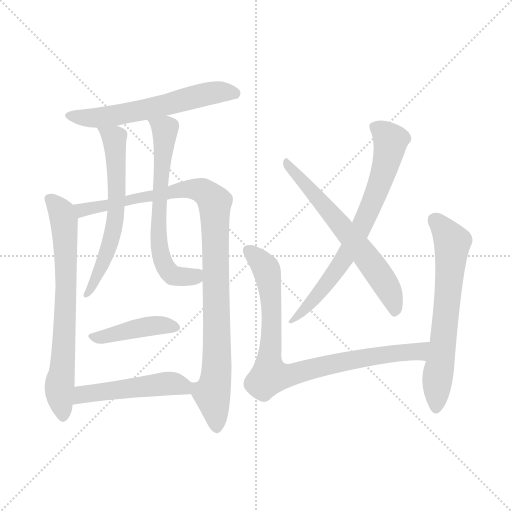
t = 0.00 s
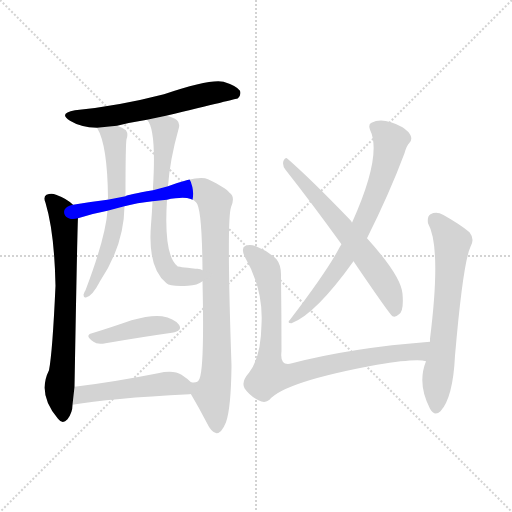
t = 1.80 s
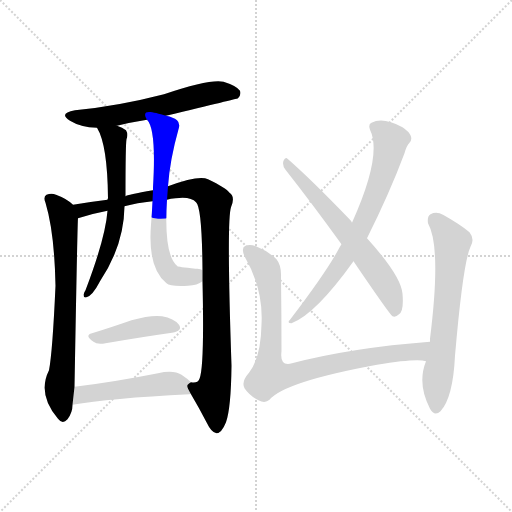
t = 3.59 s
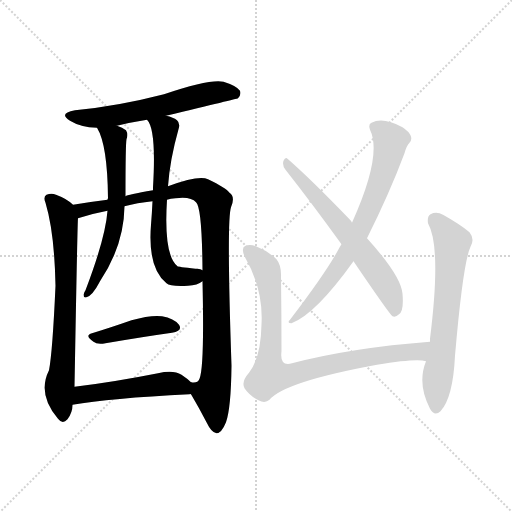
t = 5.39 s
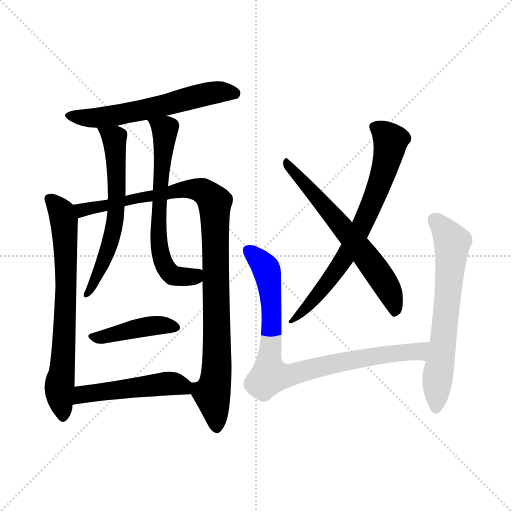
t = 7.19 s
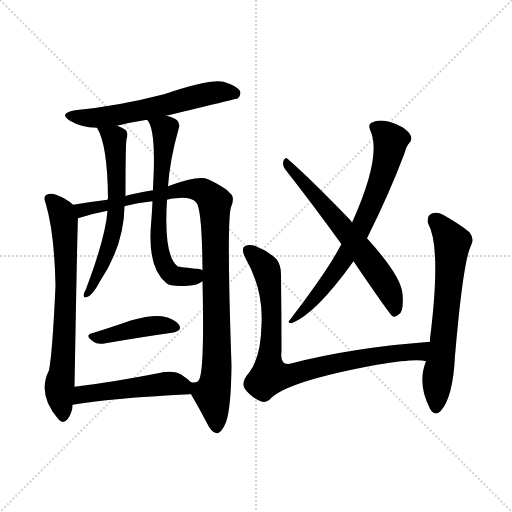
t = 8.98 s

The animated SVG that drew these frames (rendered in a browser with its animation timeline set to each time). Animation: 11 CSS @keyframes rules; one cycle of 8.98 s.

<svg version="1.1" viewBox="0 0 1024 1024" xmlns="http://www.w3.org/2000/svg">
  <g stroke="lightgray" stroke-dasharray="1,1" stroke-width="1" transform="scale(4, 4)">
    <line x1="0" y1="0" x2="256" y2="256"></line>
    <line x1="256" y1="0" x2="0" y2="256"></line>
    <line x1="128" y1="0" x2="128" y2="256"></line>
    <line x1="0" y1="128" x2="256" y2="128"></line>
  </g>
<g transform="scale(1, -1) translate(0, -900)">
   <style type="text/css">
    @keyframes keyframes0 {
      from {
       stroke: blue;
       stroke-dashoffset: 592;
       stroke-width: 128;
       }
       66% {
       animation-timing-function: step-end;
       stroke: blue;
       stroke-dashoffset: 0;
       stroke-width: 128;
       }
       to {
       stroke: black;
       stroke-width: 1024;
       }
       }
       #make-me-a-hanzi-animation-0 {
         animation: keyframes0 0.731771s both;
         animation-delay: 0.000000s;
         animation-timing-function: linear;
       }
    @keyframes keyframes1 {
      from {
       stroke: blue;
       stroke-dashoffset: 701;
       stroke-width: 128;
       }
       70% {
       animation-timing-function: step-end;
       stroke: blue;
       stroke-dashoffset: 0;
       stroke-width: 128;
       }
       to {
       stroke: black;
       stroke-width: 1024;
       }
       }
       #make-me-a-hanzi-animation-1 {
         animation: keyframes1 0.820475s both;
         animation-delay: 0.731771s;
         animation-timing-function: linear;
       }
    @keyframes keyframes2 {
      from {
       stroke: blue;
       stroke-dashoffset: 998;
       stroke-width: 128;
       }
       76% {
       animation-timing-function: step-end;
       stroke: blue;
       stroke-dashoffset: 0;
       stroke-width: 128;
       }
       to {
       stroke: black;
       stroke-width: 1024;
       }
       }
       #make-me-a-hanzi-animation-2 {
         animation: keyframes2 1.062174s both;
         animation-delay: 1.552246s;
         animation-timing-function: linear;
       }
    @keyframes keyframes3 {
      from {
       stroke: blue;
       stroke-dashoffset: 614;
       stroke-width: 128;
       }
       67% {
       animation-timing-function: step-end;
       stroke: blue;
       stroke-dashoffset: 0;
       stroke-width: 128;
       }
       to {
       stroke: black;
       stroke-width: 1024;
       }
       }
       #make-me-a-hanzi-animation-3 {
         animation: keyframes3 0.749674s both;
         animation-delay: 2.614421s;
         animation-timing-function: linear;
       }
    @keyframes keyframes4 {
      from {
       stroke: blue;
       stroke-dashoffset: 646;
       stroke-width: 128;
       }
       68% {
       animation-timing-function: step-end;
       stroke: blue;
       stroke-dashoffset: 0;
       stroke-width: 128;
       }
       to {
       stroke: black;
       stroke-width: 1024;
       }
       }
       #make-me-a-hanzi-animation-4 {
         animation: keyframes4 0.775716s both;
         animation-delay: 3.364095s;
         animation-timing-function: linear;
       }
    @keyframes keyframes5 {
      from {
       stroke: blue;
       stroke-dashoffset: 422;
       stroke-width: 128;
       }
       58% {
       animation-timing-function: step-end;
       stroke: blue;
       stroke-dashoffset: 0;
       stroke-width: 128;
       }
       to {
       stroke: black;
       stroke-width: 1024;
       }
       }
       #make-me-a-hanzi-animation-5 {
         animation: keyframes5 0.593424s both;
         animation-delay: 4.139811s;
         animation-timing-function: linear;
       }
    @keyframes keyframes6 {
      from {
       stroke: blue;
       stroke-dashoffset: 498;
       stroke-width: 128;
       }
       62% {
       animation-timing-function: step-end;
       stroke: blue;
       stroke-dashoffset: 0;
       stroke-width: 128;
       }
       to {
       stroke: black;
       stroke-width: 1024;
       }
       }
       #make-me-a-hanzi-animation-6 {
         animation: keyframes6 0.655273s both;
         animation-delay: 4.733236s;
         animation-timing-function: linear;
       }
    @keyframes keyframes7 {
      from {
       stroke: blue;
       stroke-dashoffset: 714;
       stroke-width: 128;
       }
       70% {
       animation-timing-function: step-end;
       stroke: blue;
       stroke-dashoffset: 0;
       stroke-width: 128;
       }
       to {
       stroke: black;
       stroke-width: 1024;
       }
       }
       #make-me-a-hanzi-animation-7 {
         animation: keyframes7 0.831055s both;
         animation-delay: 5.388509s;
         animation-timing-function: linear;
       }
    @keyframes keyframes8 {
      from {
       stroke: blue;
       stroke-dashoffset: 629;
       stroke-width: 128;
       }
       67% {
       animation-timing-function: step-end;
       stroke: blue;
       stroke-dashoffset: 0;
       stroke-width: 128;
       }
       to {
       stroke: black;
       stroke-width: 1024;
       }
       }
       #make-me-a-hanzi-animation-8 {
         animation: keyframes8 0.761882s both;
         animation-delay: 6.219564s;
         animation-timing-function: linear;
       }
    @keyframes keyframes9 {
      from {
       stroke: blue;
       stroke-dashoffset: 845;
       stroke-width: 128;
       }
       73% {
       animation-timing-function: step-end;
       stroke: blue;
       stroke-dashoffset: 0;
       stroke-width: 128;
       }
       to {
       stroke: black;
       stroke-width: 1024;
       }
       }
       #make-me-a-hanzi-animation-9 {
         animation: keyframes9 0.937663s both;
         animation-delay: 6.981445s;
         animation-timing-function: linear;
       }
    @keyframes keyframes10 {
      from {
       stroke: blue;
       stroke-dashoffset: 644;
       stroke-width: 128;
       }
       68% {
       animation-timing-function: step-end;
       stroke: blue;
       stroke-dashoffset: 0;
       stroke-width: 128;
       }
       to {
       stroke: black;
       stroke-width: 1024;
       }
       }
       #make-me-a-hanzi-animation-10 {
         animation: keyframes10 0.774089s both;
         animation-delay: 7.919108s;
         animation-timing-function: linear;
       }
</style>
<path d="M 332.0 668.5 Q 474.0 702.5 476.0 703.5 Q 483.0 710.5 480.0 718.5 Q 473.0 728.5 447.0 736.5 Q 420.0 742.5 328.0 711.5 Q 235.0 687.5 150.0 679.5 Q 116.0 673.5 140.0 658.5 Q 161.0 645.5 194.0 644.5 L 234.0 648.5 Q 262.0 655.5 294.0 660.5 L 332.0 668.5 Z" fill="lightgray"></path> 
<path d="M 146.0 490.5 Q 134.0 502.5 112.0 510.5 Q 103.0 514.5 93.0 510.5 Q 86.0 506.5 91.0 494.5 Q 109.0 434.5 111.0 328.5 Q 105.0 195.5 98.0 159.5 Q 74.0 111.5 116.0 62.5 Q 125.0 50.5 135.0 61.5 Q 145.0 74.5 145.0 90.5 L 149.0 126.5 Q 155.0 460.5 156.0 463.5 C 157.0 481.5 157.0 481.5 146.0 490.5 Z" fill="lightgray"></path> 
<path d="M 382.0 111.5 Q 398.0 84.5 413.0 55.5 Q 423.0 34.5 433.0 33.5 Q 443.0 33.5 452.0 55.5 Q 462.0 83.5 463.0 168.5 Q 453.0 459.5 462.0 485.5 Q 471.0 506.5 459.0 514.5 Q 452.0 524.5 416.0 541.5 Q 398.0 550.5 336.0 527.5 L 306.0 519.5 Q 254.0 510.5 251.0 507.5 L 215.0 500.5 Q 182.0 496.5 146.0 490.5 C 116.0 485.5 127.0 454.5 156.0 463.5 Q 183.0 472.5 215.0 478.5 L 249.0 487.5 Q 274.0 494.5 305.0 497.5 L 334.0 500.5 Q 341.0 503.5 351.0 503.5 Q 382.0 507.5 392.0 495.5 Q 404.0 485.5 405.0 359.5 L 405.0 337.5 Q 409.0 165.5 399.0 142.5 Q 395.0 132.5 382.0 135.5 C 372.0 129.5 372.0 129.5 382.0 111.5 Z" fill="lightgray"></path> 
<path d="M 194.0 644.5 Q 215.0 610.5 216.0 503.5 Q 215.0 502.5 215.0 500.5 L 215.0 478.5 Q 211.0 424.5 171.0 319.5 Q 168.0 315.5 167.0 310.5 Q 167.0 303.5 173.0 305.5 Q 185.0 308.5 200.0 337.5 Q 248.0 409.5 249.0 487.5 L 251.0 507.5 Q 251.0 612.5 253.0 621.5 Q 257.0 631.5 252.0 639.5 Q 245.0 645.5 234.0 648.5 C 206.0 659.5 182.0 668.5 194.0 644.5 Z" fill="lightgray"></path> 
<path d="M 336.0 527.5 Q 340.0 581.5 357.0 641.5 Q 361.0 653.5 354.0 659.5 Q 347.0 665.5 332.0 668.5 C 303.0 676.5 281.0 682.5 294.0 660.5 Q 313.0 641.5 306.0 525.5 Q 306.0 522.5 306.0 519.5 L 305.0 497.5 Q 304.0 475.5 302.0 450.5 Q 295.0 363.5 333.0 333.5 Q 340.0 326.5 376.0 328.5 Q 395.0 329.5 405.0 337.5 C 431.0 351.5 432.0 352.5 405.0 359.5 Q 401.0 363.5 391.0 362.5 Q 355.0 366.5 355.0 367.5 Q 327.0 389.5 334.0 500.5 L 336.0 527.5 Z" fill="lightgray"></path> 
<path d="M 184.0 233.5 Q 168.0 229.5 187.0 216.5 Q 194.0 210.5 211.0 213.5 Q 287.0 226.5 344.0 234.5 Q 366.0 238.5 358.0 250.5 Q 348.0 263.5 324.0 267.5 Q 302.0 270.5 263.0 259.5 Q 220.0 244.5 184.0 233.5 Z" fill="lightgray"></path> 
<path d="M 145.0 90.5 Q 218.0 103.5 379.0 111.5 Q 380.0 112.5 382.0 111.5 C 408.0 112.5 404.0 115.5 382.0 135.5 Q 375.0 142.5 363.0 150.5 Q 347.0 160.5 316.0 153.5 Q 225.0 135.5 149.0 126.5 C 119.0 122.5 115.0 85.5 145.0 90.5 Z" fill="lightgray"></path> 
<path d="M 734.0 423.5 Q 779.0 513.5 809.0 593.5 Q 813.0 608.5 819.0 614.5 Q 825.0 620.5 821.0 629.5 Q 818.0 636.5 805.0 645.5 Q 766.0 666.5 743.0 654.5 Q 736.0 651.5 740.0 640.5 Q 765.0 589.5 704.0 454.5 L 683.0 411.5 Q 679.0 405.5 676.0 399.5 Q 651.0 353.5 580.0 260.5 Q 573.0 253.5 583.0 253.5 Q 631.0 271.5 707.0 377.5 L 734.0 423.5 Z" fill="lightgray"></path> 
<path d="M 707.0 377.5 Q 779.0 271.5 785.0 267.5 Q 791.0 264.5 798.0 271.5 Q 808.0 278.5 805.0 312.5 Q 802.0 348.5 734.0 423.5 L 704.0 454.5 Q 703.0 457.5 700.0 460.5 Q 621.0 542.5 575.0 582.5 Q 571.0 586.5 567.0 578.5 Q 564.0 569.5 571.0 560.5 Q 623.0 494.5 683.0 411.5 L 707.0 377.5 Z" fill="lightgray"></path> 
<path d="M 860.0 216.5 Q 703.0 204.5 584.0 173.5 Q 559.0 166.5 563.0 197.5 Q 563.0 270.5 562.0 345.5 Q 563.0 369.5 553.0 381.5 Q 537.0 397.5 512.0 407.5 Q 500.0 411.5 491.0 408.5 Q 481.0 404.5 490.0 385.5 Q 527.0 321.5 523.0 251.5 Q 522.0 185.5 498.0 154.5 Q 482.0 136.5 489.0 123.5 Q 499.0 108.5 517.0 99.5 Q 530.0 92.5 539.0 100.5 Q 569.0 136.5 754.0 170.5 Q 833.0 183.5 852.0 177.5 C 882.0 174.5 890.0 218.5 860.0 216.5 Z" fill="lightgray"></path> 
<path d="M 852.0 177.5 Q 834.0 132.5 860.0 82.5 Q 869.0 66.5 881.0 77.5 Q 906.0 104.5 910.0 188.5 Q 926.0 374.5 941.0 406.5 Q 950.0 421.5 939.0 435.5 Q 920.0 451.5 886.0 470.5 Q 873.0 477.5 861.0 471.5 Q 854.0 467.5 856.0 453.5 Q 883.0 405.5 860.0 222.5 Q 860.0 221.5 860.0 216.5 L 852.0 177.5 Z" fill="lightgray"></path> 
      <clipPath id="make-me-a-hanzi-clip-0">
      <path d="M 332.0 668.5 Q 474.0 702.5 476.0 703.5 Q 483.0 710.5 480.0 718.5 Q 473.0 728.5 447.0 736.5 Q 420.0 742.5 328.0 711.5 Q 235.0 687.5 150.0 679.5 Q 116.0 673.5 140.0 658.5 Q 161.0 645.5 194.0 644.5 L 234.0 648.5 Q 262.0 655.5 294.0 660.5 L 332.0 668.5 Z" fill="lightgray"></path>
      </clipPath>
      <path clip-path="url(#make-me-a-hanzi-clip-0)" d="M 142.0 670.5 L 173.0 664.5 L 225.0 667.5 L 415.0 712.5 L 472.0 712.5 " fill="none" id="make-me-a-hanzi-animation-0" stroke-dasharray="464 928" stroke-linecap="round"></path>

      <clipPath id="make-me-a-hanzi-clip-1">
      <path d="M 146.0 490.5 Q 134.0 502.5 112.0 510.5 Q 103.0 514.5 93.0 510.5 Q 86.0 506.5 91.0 494.5 Q 109.0 434.5 111.0 328.5 Q 105.0 195.5 98.0 159.5 Q 74.0 111.5 116.0 62.5 Q 125.0 50.5 135.0 61.5 Q 145.0 74.5 145.0 90.5 L 149.0 126.5 Q 155.0 460.5 156.0 463.5 C 157.0 481.5 157.0 481.5 146.0 490.5 Z" fill="lightgray"></path>
      </clipPath>
      <path clip-path="url(#make-me-a-hanzi-clip-1)" d="M 100.0 501.5 L 124.0 470.5 L 130.0 433.5 L 130.0 224.5 L 119.0 123.5 L 126.0 66.5 " fill="none" id="make-me-a-hanzi-animation-1" stroke-dasharray="573 1146" stroke-linecap="round"></path>

      <clipPath id="make-me-a-hanzi-clip-2">
      <path d="M 382.0 111.5 Q 398.0 84.5 413.0 55.5 Q 423.0 34.5 433.0 33.5 Q 443.0 33.5 452.0 55.5 Q 462.0 83.5 463.0 168.5 Q 453.0 459.5 462.0 485.5 Q 471.0 506.5 459.0 514.5 Q 452.0 524.5 416.0 541.5 Q 398.0 550.5 336.0 527.5 L 306.0 519.5 Q 254.0 510.5 251.0 507.5 L 215.0 500.5 Q 182.0 496.5 146.0 490.5 C 116.0 485.5 127.0 454.5 156.0 463.5 Q 183.0 472.5 215.0 478.5 L 249.0 487.5 Q 274.0 494.5 305.0 497.5 L 334.0 500.5 Q 341.0 503.5 351.0 503.5 Q 382.0 507.5 392.0 495.5 Q 404.0 485.5 405.0 359.5 L 405.0 337.5 Q 409.0 165.5 399.0 142.5 Q 395.0 132.5 382.0 135.5 C 372.0 129.5 372.0 129.5 382.0 111.5 Z" fill="lightgray"></path>
      </clipPath>
      <path clip-path="url(#make-me-a-hanzi-clip-2)" d="M 154.0 485.5 L 164.0 479.5 L 189.0 483.5 L 368.0 522.5 L 396.0 521.5 L 426.0 499.5 L 435.0 181.5 L 424.0 113.5 L 433.0 44.5 " fill="none" id="make-me-a-hanzi-animation-2" stroke-dasharray="870 1740" stroke-linecap="round"></path>

      <clipPath id="make-me-a-hanzi-clip-3">
      <path d="M 194.0 644.5 Q 215.0 610.5 216.0 503.5 Q 215.0 502.5 215.0 500.5 L 215.0 478.5 Q 211.0 424.5 171.0 319.5 Q 168.0 315.5 167.0 310.5 Q 167.0 303.5 173.0 305.5 Q 185.0 308.5 200.0 337.5 Q 248.0 409.5 249.0 487.5 L 251.0 507.5 Q 251.0 612.5 253.0 621.5 Q 257.0 631.5 252.0 639.5 Q 245.0 645.5 234.0 648.5 C 206.0 659.5 182.0 668.5 194.0 644.5 Z" fill="lightgray"></path>
      </clipPath>
      <path clip-path="url(#make-me-a-hanzi-clip-3)" d="M 201.0 642.5 L 229.0 622.5 L 235.0 519.5 L 232.0 465.5 L 209.0 380.5 L 189.0 344.5 L 189.0 332.5 L 174.0 312.5 " fill="none" id="make-me-a-hanzi-animation-3" stroke-dasharray="486 972" stroke-linecap="round"></path>

      <clipPath id="make-me-a-hanzi-clip-4">
      <path d="M 336.0 527.5 Q 340.0 581.5 357.0 641.5 Q 361.0 653.5 354.0 659.5 Q 347.0 665.5 332.0 668.5 C 303.0 676.5 281.0 682.5 294.0 660.5 Q 313.0 641.5 306.0 525.5 Q 306.0 522.5 306.0 519.5 L 305.0 497.5 Q 304.0 475.5 302.0 450.5 Q 295.0 363.5 333.0 333.5 Q 340.0 326.5 376.0 328.5 Q 395.0 329.5 405.0 337.5 C 431.0 351.5 432.0 352.5 405.0 359.5 Q 401.0 363.5 391.0 362.5 Q 355.0 366.5 355.0 367.5 Q 327.0 389.5 334.0 500.5 L 336.0 527.5 Z" fill="lightgray"></path>
      </clipPath>
      <path clip-path="url(#make-me-a-hanzi-clip-4)" d="M 300.0 661.5 L 330.0 640.5 L 317.0 473.5 L 322.0 388.5 L 345.0 349.5 L 389.0 346.5 L 397.0 354.5 " fill="none" id="make-me-a-hanzi-animation-4" stroke-dasharray="518 1036" stroke-linecap="round"></path>

      <clipPath id="make-me-a-hanzi-clip-5">
      <path d="M 184.0 233.5 Q 168.0 229.5 187.0 216.5 Q 194.0 210.5 211.0 213.5 Q 287.0 226.5 344.0 234.5 Q 366.0 238.5 358.0 250.5 Q 348.0 263.5 324.0 267.5 Q 302.0 270.5 263.0 259.5 Q 220.0 244.5 184.0 233.5 Z" fill="lightgray"></path>
      </clipPath>
      <path clip-path="url(#make-me-a-hanzi-clip-5)" d="M 185.0 224.5 L 306.0 248.5 L 348.0 244.5 " fill="none" id="make-me-a-hanzi-animation-5" stroke-dasharray="294 588" stroke-linecap="round"></path>

      <clipPath id="make-me-a-hanzi-clip-6">
      <path d="M 145.0 90.5 Q 218.0 103.5 379.0 111.5 Q 380.0 112.5 382.0 111.5 C 408.0 112.5 404.0 115.5 382.0 135.5 Q 375.0 142.5 363.0 150.5 Q 347.0 160.5 316.0 153.5 Q 225.0 135.5 149.0 126.5 C 119.0 122.5 115.0 85.5 145.0 90.5 Z" fill="lightgray"></path>
      </clipPath>
      <path clip-path="url(#make-me-a-hanzi-clip-6)" d="M 149.0 96.5 L 165.0 111.5 L 341.0 133.5 L 381.0 117.5 " fill="none" id="make-me-a-hanzi-animation-6" stroke-dasharray="370 740" stroke-linecap="round"></path>

      <clipPath id="make-me-a-hanzi-clip-7">
      <path d="M 734.0 423.5 Q 779.0 513.5 809.0 593.5 Q 813.0 608.5 819.0 614.5 Q 825.0 620.5 821.0 629.5 Q 818.0 636.5 805.0 645.5 Q 766.0 666.5 743.0 654.5 Q 736.0 651.5 740.0 640.5 Q 765.0 589.5 704.0 454.5 L 683.0 411.5 Q 679.0 405.5 676.0 399.5 Q 651.0 353.5 580.0 260.5 Q 573.0 253.5 583.0 253.5 Q 631.0 271.5 707.0 377.5 L 734.0 423.5 Z" fill="lightgray"></path>
      </clipPath>
      <path clip-path="url(#make-me-a-hanzi-clip-7)" d="M 753.0 645.5 L 781.0 619.5 L 758.0 527.5 L 734.0 469.5 L 674.0 359.5 L 602.0 272.5 L 588.0 267.5 L 586.0 258.5 " fill="none" id="make-me-a-hanzi-animation-7" stroke-dasharray="586 1172" stroke-linecap="round"></path>

      <clipPath id="make-me-a-hanzi-clip-8">
      <path d="M 707.0 377.5 Q 779.0 271.5 785.0 267.5 Q 791.0 264.5 798.0 271.5 Q 808.0 278.5 805.0 312.5 Q 802.0 348.5 734.0 423.5 L 704.0 454.5 Q 703.0 457.5 700.0 460.5 Q 621.0 542.5 575.0 582.5 Q 571.0 586.5 567.0 578.5 Q 564.0 569.5 571.0 560.5 Q 623.0 494.5 683.0 411.5 L 707.0 377.5 Z" fill="lightgray"></path>
      </clipPath>
      <path clip-path="url(#make-me-a-hanzi-clip-8)" d="M 574.0 573.5 L 746.0 368.5 L 786.0 302.5 L 790.0 274.5 " fill="none" id="make-me-a-hanzi-animation-8" stroke-dasharray="501 1002" stroke-linecap="round"></path>

      <clipPath id="make-me-a-hanzi-clip-9">
      <path d="M 860.0 216.5 Q 703.0 204.5 584.0 173.5 Q 559.0 166.5 563.0 197.5 Q 563.0 270.5 562.0 345.5 Q 563.0 369.5 553.0 381.5 Q 537.0 397.5 512.0 407.5 Q 500.0 411.5 491.0 408.5 Q 481.0 404.5 490.0 385.5 Q 527.0 321.5 523.0 251.5 Q 522.0 185.5 498.0 154.5 Q 482.0 136.5 489.0 123.5 Q 499.0 108.5 517.0 99.5 Q 530.0 92.5 539.0 100.5 Q 569.0 136.5 754.0 170.5 Q 833.0 183.5 852.0 177.5 C 882.0 174.5 890.0 218.5 860.0 216.5 Z" fill="lightgray"></path>
      </clipPath>
      <path clip-path="url(#make-me-a-hanzi-clip-9)" d="M 497.0 398.5 L 519.0 380.5 L 536.0 351.5 L 544.0 263.5 L 539.0 148.5 L 587.0 151.5 L 678.0 175.5 L 836.0 197.5 L 852.0 211.5 " fill="none" id="make-me-a-hanzi-animation-9" stroke-dasharray="717 1434" stroke-linecap="round"></path>

      <clipPath id="make-me-a-hanzi-clip-10">
      <path d="M 852.0 177.5 Q 834.0 132.5 860.0 82.5 Q 869.0 66.5 881.0 77.5 Q 906.0 104.5 910.0 188.5 Q 926.0 374.5 941.0 406.5 Q 950.0 421.5 939.0 435.5 Q 920.0 451.5 886.0 470.5 Q 873.0 477.5 861.0 471.5 Q 854.0 467.5 856.0 453.5 Q 883.0 405.5 860.0 222.5 Q 860.0 221.5 860.0 216.5 L 852.0 177.5 Z" fill="lightgray"></path>
      </clipPath>
      <path clip-path="url(#make-me-a-hanzi-clip-10)" d="M 870.0 459.5 L 905.0 415.5 L 872.0 85.5 " fill="none" id="make-me-a-hanzi-animation-10" stroke-dasharray="516 1032" stroke-linecap="round"></path>

</g>
</svg>
